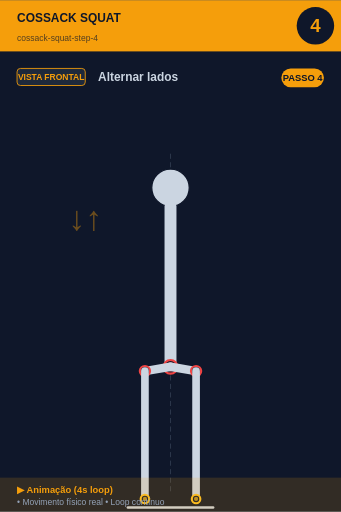
t = 0.00 s
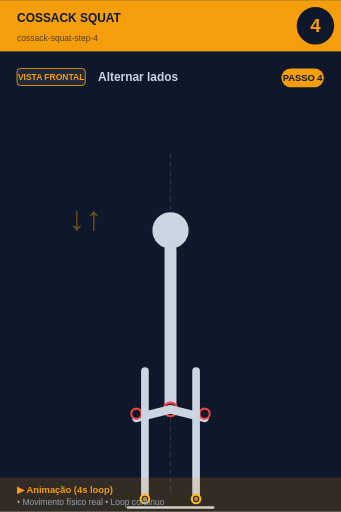
t = 0.80 s
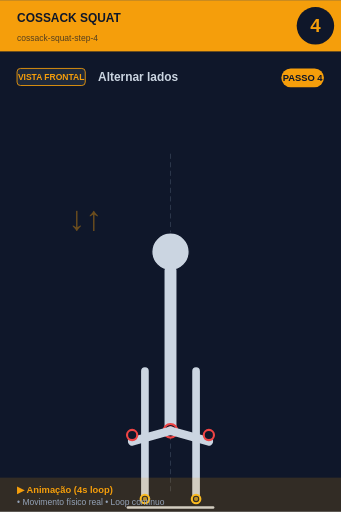
t = 1.20 s
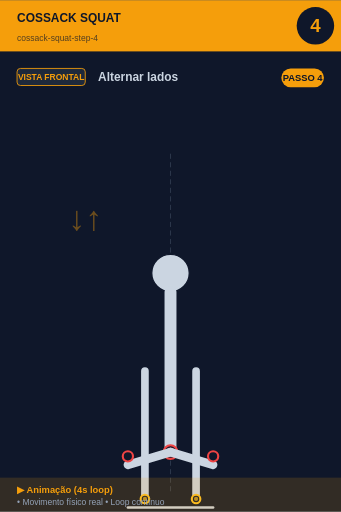
t = 2.00 s
t = 2.80 s: frame unchanged from t = 1.20 s, image omitted
t = 3.20 s: frame unchanged from t = 0.80 s, image omitted

The animated SVG that drew these frames (rendered in a browser with its animation timeline set to each time). Animation: 7 SMIL elements (animate=6,animateTransform=1); one cycle of 4.00 s, repeats indefinitely.

<svg xmlns="http://www.w3.org/2000/svg" viewBox="0 0 400 600" width="400" height="600">
<rect width="400" height="600" fill="#0f172a"/>

<!-- Header -->
<rect x="0" y="0" width="400" height="60" fill="#f59e0b"/>
<text x="20" y="25" font-size="14" font-weight="bold" fill="#0f172a" font-family="sans-serif">COSSACK SQUAT</text>
<text x="20" y="48" font-size="10" fill="#0f172a" opacity="0.7" font-family="sans-serif">cossack-squat-step-4</text>

<!-- Step number -->
<circle cx="370" cy="30" r="22" fill="#0f172a"/>
<text x="370" y="37" font-size="22" font-weight="bold" fill="#f59e0b" text-anchor="middle" font-family="sans-serif">4</text>

<!-- Vista + título -->
<rect x="20" y="80" width="80" height="20" rx="4" fill="#1e293b" stroke="#f59e0b" stroke-width="1"/>
<text x="60" y="94" font-size="10" font-weight="bold" fill="#f59e0b" text-anchor="middle" font-family="sans-serif">VISTA FRONTAL</text>
<text x="115" y="95" font-size="14" font-weight="bold" fill="#cbd5e1" font-family="sans-serif">Alternar lados</text>

<!-- Corpo -->
<g transform="translate(0, 50)">
<line x1="200" y1="130" x2="200" y2="530" stroke="#475569" stroke-width="1" stroke-dasharray="6,4" opacity="0.6"/>
<g id="squat">
  <!-- Cabeça -->
  <animateTransform attributeName="transform" type="translate"
    values="0,0; 0,100; 0,100; 0,0"
    keyTimes="0;0.4;0.6;1"
    dur="4s" repeatCount="indefinite"/>
  <circle cx="200" cy="170" r="22" fill="#cbd5e1" stroke="#0f172a" stroke-width="1.5"/>

  <!-- Tronco -->
  <line x1="200" y1="192" x2="200" y2="380" stroke="#cbd5e1" stroke-width="14" stroke-linecap="round"/>
  <circle cx="200" cy="380" r="8" fill="#0f172a" stroke="#ef4444" stroke-width="2.5"/>
  <circle cx="200" cy="380" r="5.5" fill="#ef4444" opacity="0.7"/>

  <!-- Coxas (animadas: paralelas ao chão quando baixo) -->
  <line x1="200" y1="380" x2="250" y2="395" stroke="#cbd5e1" stroke-width="10" stroke-linecap="round">
    <animate attributeName="x2" values="230;250;250;230" keyTimes="0;0.4;0.6;1" dur="4s" repeatCount="indefinite"/>
    <animate attributeName="y2" values="385;395;395;385" keyTimes="0;0.4;0.6;1" dur="4s" repeatCount="indefinite"/>
  </line>
  <line x1="200" y1="380" x2="150" y2="395" stroke="#cbd5e1" stroke-width="10" stroke-linecap="round">
    <animate attributeName="x2" values="170;150;150;170" keyTimes="0;0.4;0.6;1" dur="4s" repeatCount="indefinite"/>
    <animate attributeName="y2" values="385;395;395;385" keyTimes="0;0.4;0.6;1" dur="4s" repeatCount="indefinite"/>
  </line>

  <!-- Joelhos -->
  <circle cx="230" cy="385" r="6" fill="#0f172a" stroke="#ef4444" stroke-width="2.5">
    <animate attributeName="cx" values="230;250;250;230" keyTimes="0;0.4;0.6;1" dur="4s" repeatCount="indefinite"/>
  </circle>
  <circle cx="170" cy="385" r="6" fill="#0f172a" stroke="#ef4444" stroke-width="2.5">
    <animate attributeName="cx" values="170;150;150;170" keyTimes="0;0.4;0.6;1" dur="4s" repeatCount="indefinite"/>
  </circle>
</g>
<text x="80" y="220" font-size="40" fill="#f59e0b" opacity="0.4" font-weight="bold">↓↑</text><line x1="170" y1="385" x2="170" y2="535" stroke="#cbd5e1" stroke-width="9" stroke-linecap="round"/><line x1="230" y1="385" x2="230" y2="535" stroke="#cbd5e1" stroke-width="9" stroke-linecap="round"/><circle cx="170" cy="535" r="5" fill="#0f172a" stroke="#fbbf24" stroke-width="2.5"/><circle cx="170" cy="535" r="2.5" fill="#fbbf24" opacity="0.7"/><circle cx="230" cy="535" r="5" fill="#0f172a" stroke="#fbbf24" stroke-width="2.5"/><circle cx="230" cy="535" r="2.5" fill="#fbbf24" opacity="0.7"/><line x1="150" y1="545" x2="250" y2="545" stroke="#cbd5e1" stroke-width="3" stroke-linecap="round"/>
</g>

<!-- Footer -->
<rect x="0" y="560" width="400" height="40" fill="#f59e0b" opacity="0.15"/>
<text x="20" y="578" font-size="11" font-weight="bold" fill="#f59e0b" font-family="sans-serif">▶ Animação (4s loop)</text>
<text x="20" y="592" font-size="10" fill="#94a3b8" font-family="sans-serif">• Movimento físico real • Loop contínuo</text>

<!-- Tag PASSO N -->
<g transform="translate(330, 80)">
<rect x="0" y="0" width="50" height="22" rx="11" fill="#f59e0b"/>
<text x="25" y="15" font-size="11" font-weight="bold" fill="#0f172a" text-anchor="middle" font-family="sans-serif">PASSO 4</text>
</g>
</svg>
